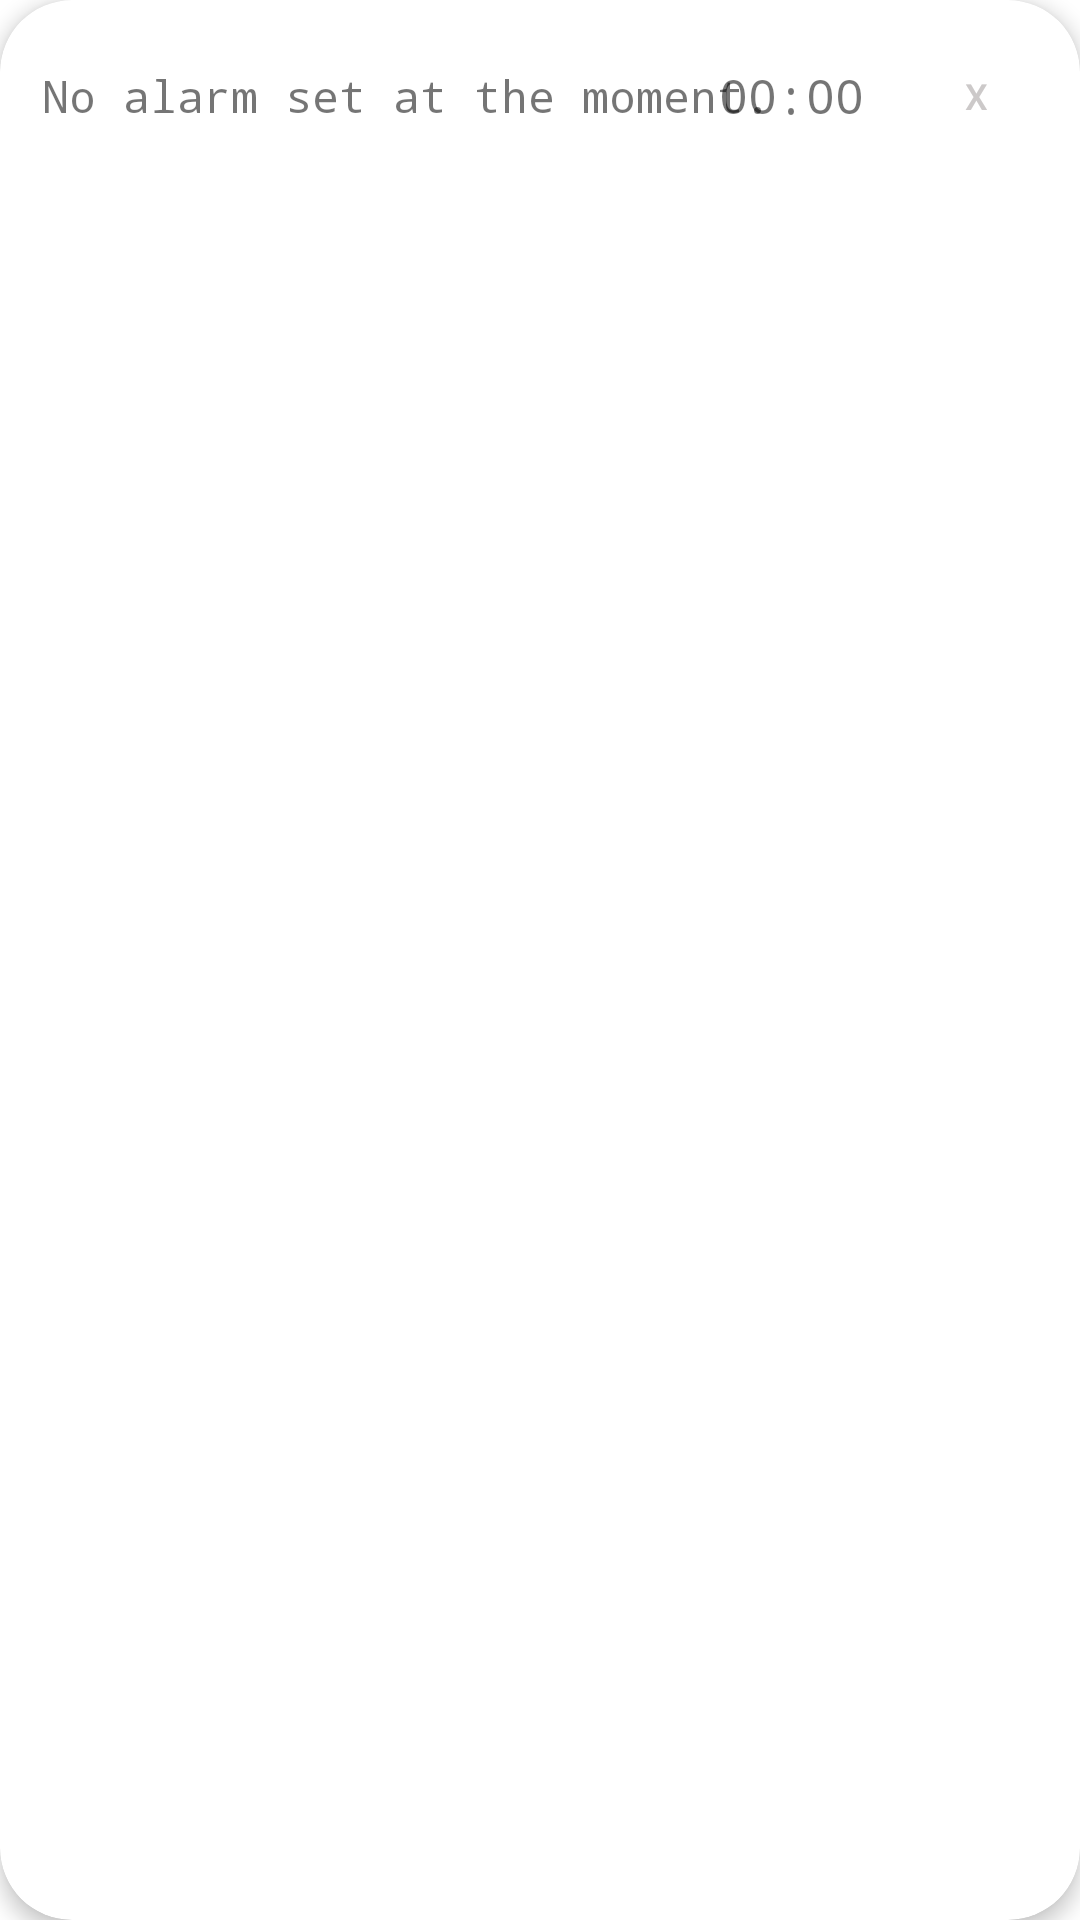

This screen was rendered from an Android layout file. Write that file and the resources it references.
<!-- AndroidManifest.xml: application theme Theme.Uperr -->
<!-- res/layout/alarm_list_layout.xml -->
<?xml version="1.0" encoding="utf-8"?>
<androidx.cardview.widget.CardView xmlns:android="http://schemas.android.com/apk/res/android"
    android:layout_width="match_parent"
    android:layout_height="wrap_content"
    xmlns:app="http://schemas.android.com/apk/res-auto"
    app:cardElevation="4dp"
    app:cardCornerRadius="24dp"
    android:layout_marginHorizontal="16dp"
    android:layout_marginVertical="8dp">

    <RelativeLayout
        android:layout_width="wrap_content"
        android:layout_height="wrap_content"
        android:padding="8dp">

        <TextView
            android:id="@+id/title_display"
            android:layout_width="wrap_content"
            android:layout_height="wrap_content"
            android:layout_centerVertical="true"
            android:layout_marginStart="4dp"
            android:layout_marginEnd="4dp"
            android:padding="2dp"

            android:text="No alarm set at the moment."
            android:textSize="15sp"
            android:typeface="monospace" />

        <TextView
            android:id="@+id/time_display"
            android:layout_width="wrap_content"
            android:layout_height="wrap_content"
            android:layout_marginStart="1dp"
            android:layout_marginLeft="1dp"
            android:layout_marginEnd="11dp"
            android:layout_centerVertical="true"
            android:layout_toStartOf="@+id/b_delete_alarm"
            android:text="00:00"
            android:textSize="16sp"
            android:typeface="monospace" />

        <Button
            android:id="@+id/b_delete_alarm"
            android:layout_width="53dp"
            android:layout_height="wrap_content"
            android:layout_alignParentEnd="true"
            android:layout_marginEnd="0dp"
            android:background="@color/transparent"
            android:shadowColor="@color/white"
            android:text="X"
            android:textColor="@color/moon"
            android:textSize="12dp" />

    </RelativeLayout>
</androidx.cardview.widget.CardView>
<!-- resources referenced by this layout -->
<resources>
  <color name="moon">#CCC9C9</color>
  <color name="transparent">#00FFFFFF</color>
  <color name="white">#FFFFFFFF</color>
  <style name="Theme.Uperr" parent="Theme.MaterialComponents.DayNight.DarkActionBar">
          
          <item name="colorPrimary">@color/white</item>
          <item name="colorPrimaryVariant">@color/white</item>
          <item name="colorOnPrimary">@color/black</item>
          
          <item name="colorSecondary">@color/candy_blue</item>
          <item name="colorSecondaryVariant">@color/candy_blue</item>
          <item name="colorOnSecondary">@color/white</item>
          
          <item name="android:statusBarColor" tools:targetApi="l">?attr/colorPrimaryVariant</item>
          
      </style>
  <color name="black">#FF000000</color>
  <color name="candy_blue">#82B1FF</color>
</resources>
